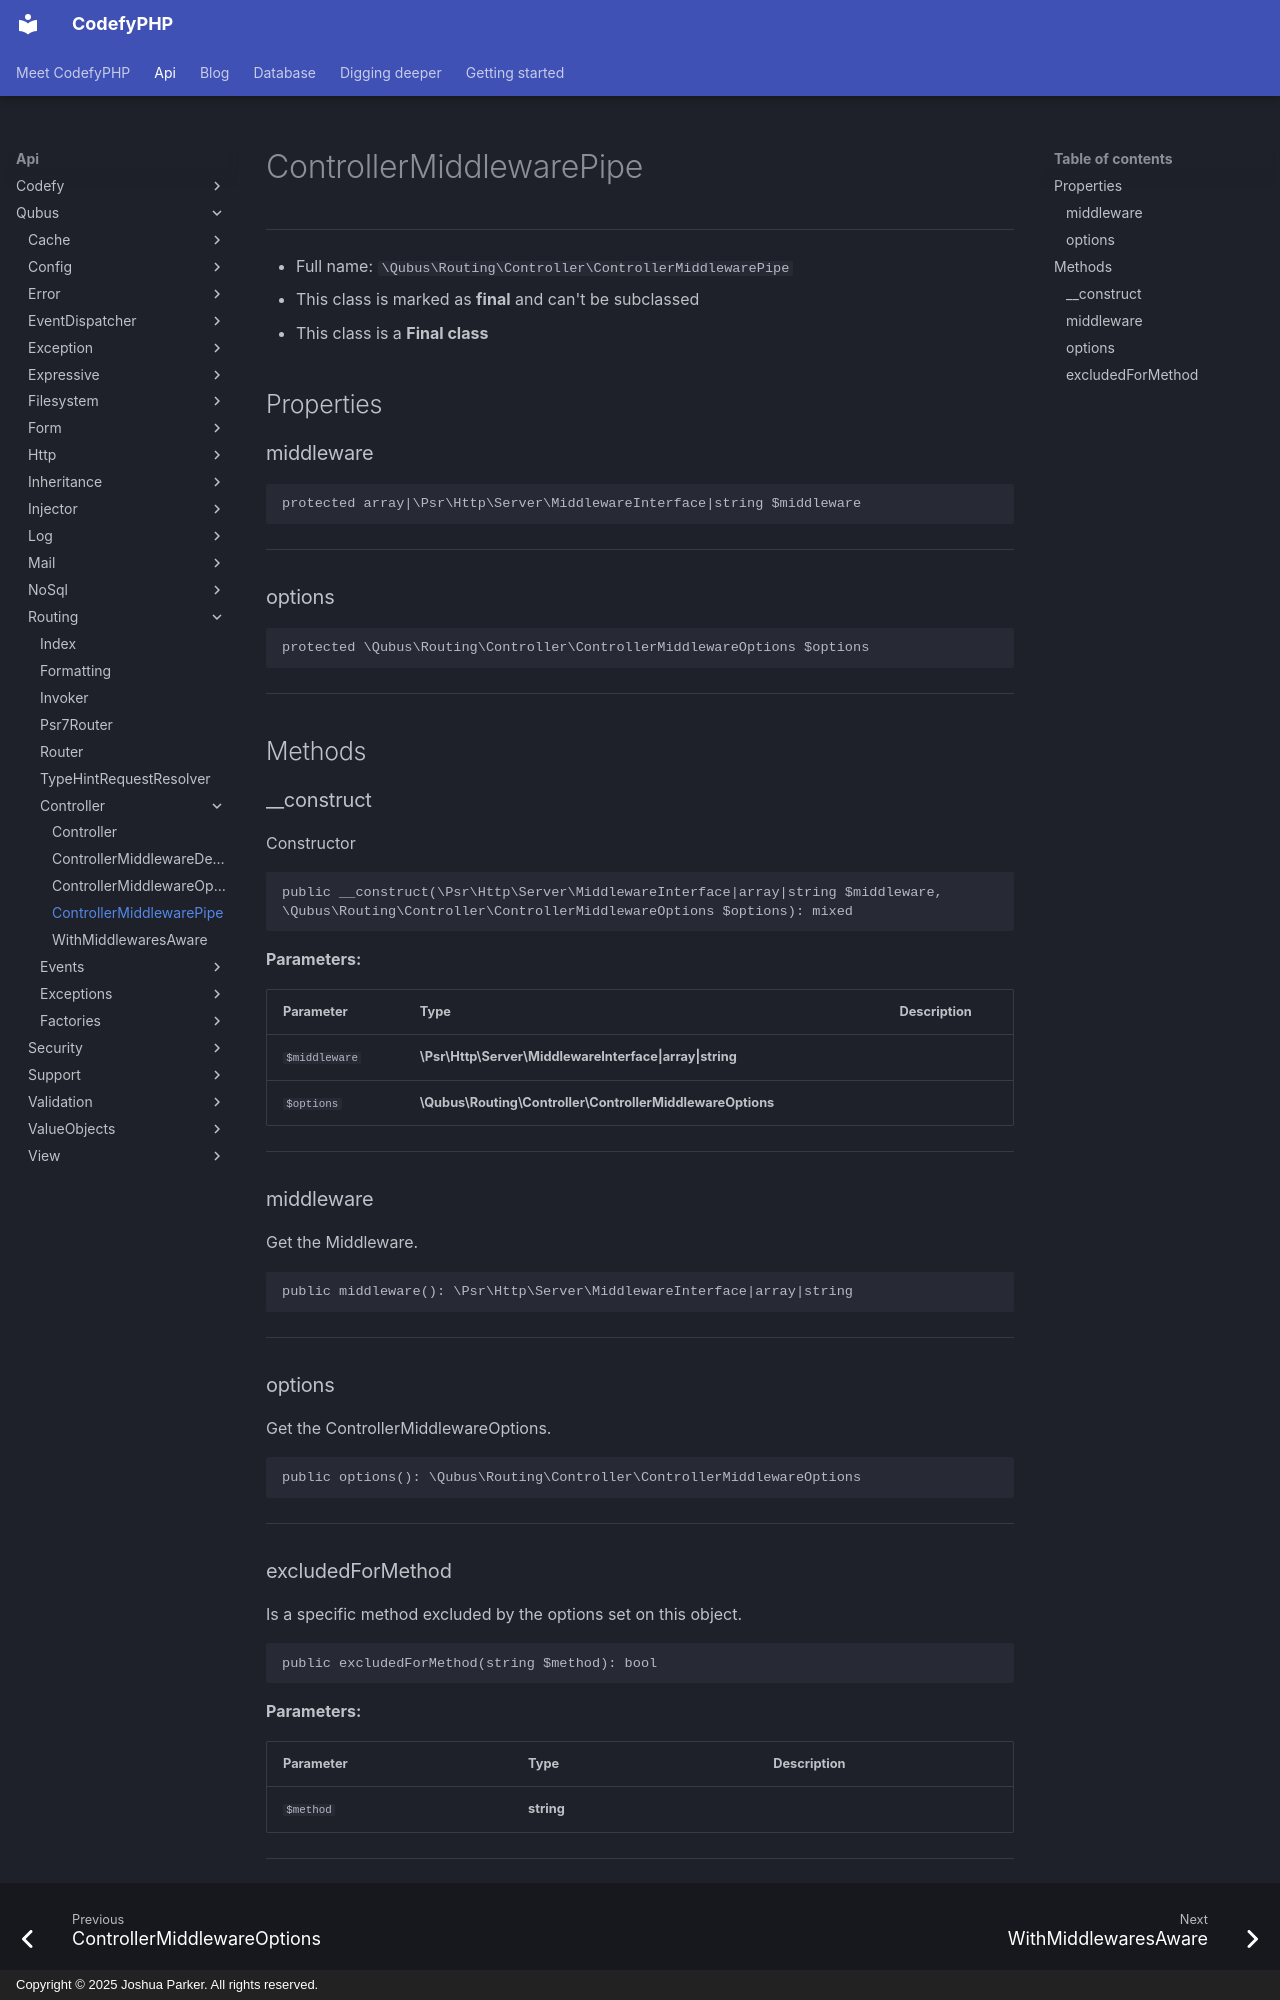

repository: codefyphp/docs · page: api/Qubus/Routing/Controller/ControllerMiddlewarePipe/index.html · generator: mkdocs · copyright: Copyright © 2025 Joshua Parker. All rights reserved.

# ControllerMiddlewarePipe

***

* Full name: `\Qubus\Routing\Controller\ControllerMiddlewarePipe`
* This class is marked as **final** and can't be subclassed
* This class is a **Final class**

## Properties

### middleware

```php
protected array|\Psr\Http\Server\MiddlewareInterface|string $middleware
```

***

### options

```php
protected \Qubus\Routing\Controller\ControllerMiddlewareOptions $options
```

***

## Methods

### __construct

Constructor

```php
public __construct(\Psr\Http\Server\MiddlewareInterface|array|string $middleware, \Qubus\Routing\Controller\ControllerMiddlewareOptions $options): mixed
```

**Parameters:**

| Parameter     | Type                                                      | Description |
|---------------|-----------------------------------------------------------|-------------|
| `$middleware` | **\Psr\Http\Server\MiddlewareInterface\|array\|string**   |             |
| `$options`    | **\Qubus\Routing\Controller\ControllerMiddlewareOptions** |             |

***

### middleware

Get the Middleware.

```php
public middleware(): \Psr\Http\Server\MiddlewareInterface|array|string
```

***

### options

Get the ControllerMiddlewareOptions.

```php
public options(): \Qubus\Routing\Controller\ControllerMiddlewareOptions
```

***
